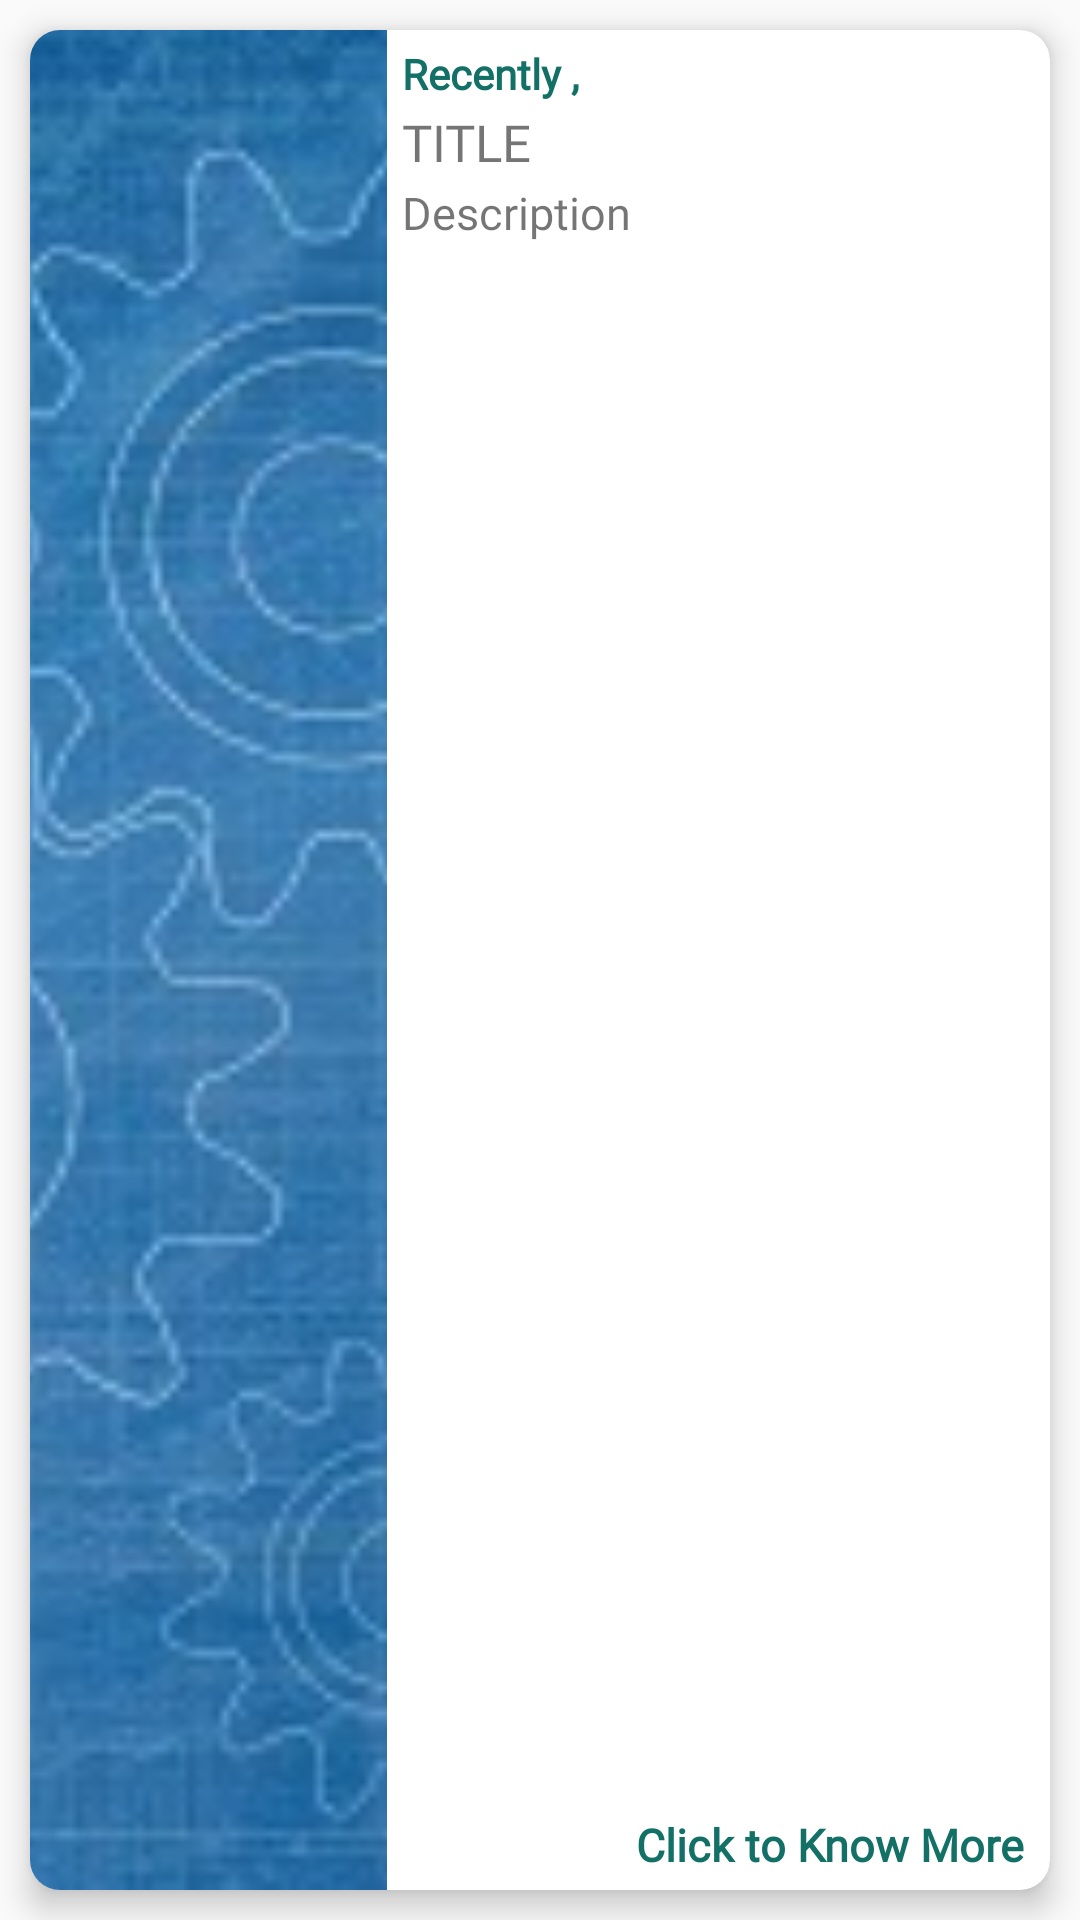

Write the Android layout XML for this screen, with the resource values it uses.
<!-- AndroidManifest.xml: application theme AppTheme -->
<!-- res/layout/news_row.xml -->
<?xml version="1.0" encoding="utf-8"?>
<RelativeLayout xmlns:android="http://schemas.android.com/apk/res/android"
    xmlns:app="http://schemas.android.com/apk/res-auto"
    android:orientation="vertical"
    android:layout_width="390dp"
    android:layout_height="200dp"
    android:gravity="center"
    android:elevation="20dp"
    android:layout_marginRight="5dp">
    <android.support.v7.widget.CardView
        android:layout_width="375dp"
        android:layout_height="match_parent"
        android:layout_margin="10dp"
        app:cardCornerRadius="10dp"
        app:cardElevation="6dp">
        <LinearLayout xmlns:android="http://schemas.android.com/apk/res/android"
            android:layout_width="match_parent"
            android:layout_height="match_parent"
            android:orientation="horizontal"
            android:weightSum="20">
            <ImageView
                android:layout_width="0dp"
                android:layout_weight="7"
                android:scaleType="centerCrop"
                android:layout_height="match_parent"
                android:id="@+id/news_row_pic"
                android:src="@drawable/back35"/>
            <RelativeLayout
                xmlns:android="http://schemas.android.com/apk/res/android"
                android:layout_width="0dp"
                android:layout_weight="13"
                android:padding="5dp"
                android:layout_height="match_parent">

                <TextView
                    android:id="@+id/news_row_recent"
                    android:layout_width="wrap_content"
                    android:layout_height="wrap_content"
                    android:fontFamily="@font/arbutus_slab"
                    android:text="Recently , "
                    android:textColor="#137067"
                    android:textSize="14dp"
                    android:textStyle="bold"/>
                <LinearLayout
                    android:layout_width="match_parent"
                    android:layout_below="@id/news_row_recent"
                    android:orientation="vertical"
                    android:layout_height="128dp">
                    <TextView
                        android:id="@+id/news_row_title"
                        android:layout_width="match_parent"
                        android:layout_height="wrap_content"
                        android:fontFamily="@font/arbutus_slab"
                        android:text="Title"
                        android:layout_marginTop="2dp"
                        android:textAllCaps="true"
                        android:textSize="17dp" />

                    <TextView
                        android:id="@+id/news_row_desc"
                        android:layout_width="match_parent"
                        android:layout_height="wrap_content"
                        android:maxHeight="80dp"
                        android:fontFamily="@font/arbutus_slab"
                        android:text="Description"
                        android:layout_marginTop="2dp"
                        android:textSize="15dp"/>
                </LinearLayout>
                <TextView
                    android:id="@+id/news_row_know_more"
                    android:layout_width="wrap_content"
                    android:layout_height="wrap_content"
                    android:fontFamily="@font/arbutus_slab"
                    android:text="Click to Know More "
                    android:layout_alignParentEnd="true"
                    android:layout_alignParentBottom="true"
                    android:textColor="#137067"
                    android:textSize="15dp"
                    android:textStyle="bold"/>

            </RelativeLayout>
        </LinearLayout>
    </android.support.v7.widget.CardView>
</RelativeLayout>
<!-- resources referenced by this layout -->
<resources>
  <!-- drawable back35: jpg bitmap (drawable, 18641 bytes) -->
  <style name="AppTheme" parent="Theme.AppCompat.Light.DarkActionBar">
          
          <item name="colorPrimary">@color/colorPrimary</item>
          <item name="colorPrimaryDark">@color/colorPrimaryDark</item>
          <item name="colorAccent">@color/colorAccent</item>
      </style>
  <color name="colorPrimary">#2c3d47</color>
  <color name="colorPrimaryDark">#29363f</color>
  <color name="colorAccent">#00cdb7</color>
</resources>
